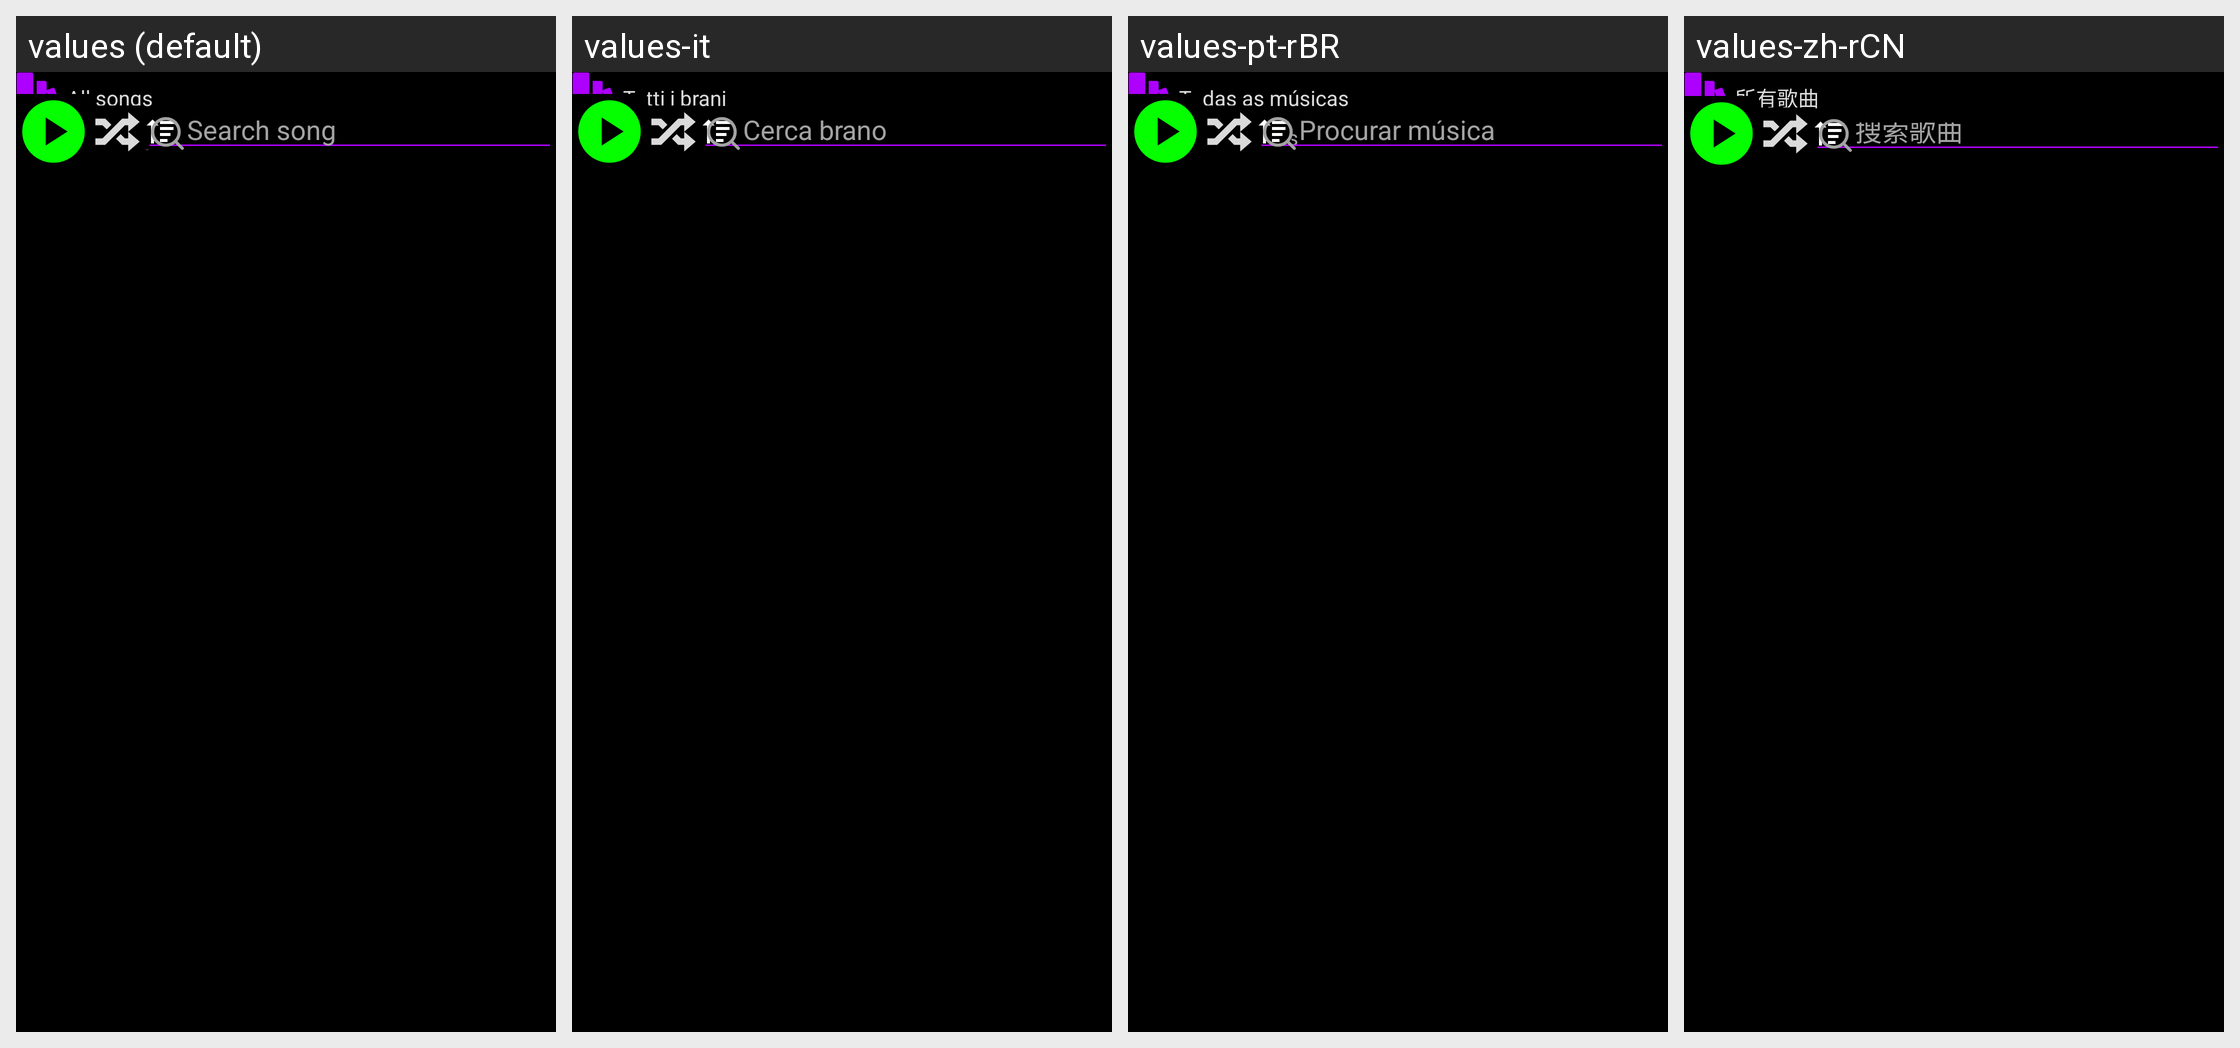

Here is an Android app screen in its default locale and in the app's own translations. Write out the translated-string differences for the strings that appear on this screen.
Android screen res/layout/fragment_songs.xml rendered under 4 locales, left to right: values (default), values-it, values-pt-rBR, values-zh-rCN. Device: Nexus 5 (rendered at 1080×1920; each locale shown at half size, 540×960, under a caption strip naming it); theme Theme.Feels.
Other locales in the repository, not shown: values-de, values-es, values-fr, values-ja-rJP, values-ko-rKR, values-ru.
Strings drawn on this screen, with the default value and each locale's value (text and hints the layout hard-codes, and strings that could not be matched under every locale, appear in the picture but are not listed):

songs_library_name
  values: All songs
  values-it: Tutti i brani
  values-pt-rBR: Todas as músicas
  values-zh-rCN: 所有歌曲

songs_info
  values: {amount} songs
  values-it: {amount} brani
  values-pt-rBR: {amount} músicas
  values-zh-rCN: {amount} 首歌曲

search_song
  values: Search song
  values-it: Cerca brano
  values-pt-rBR: Procurar música
  values-zh-rCN: 搜索歌曲
